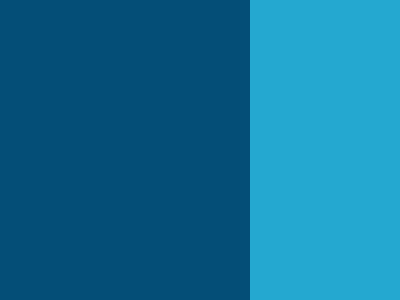

Here is a drawing made with CSS. Write the source that renders it.

<!-- file: design1.html -->
<!DOCTYPE html>
<html lang="en">
<head>
    <meta charset="UTF-8">
    <meta name="viewport" content="width=device-width, initial-scale=1.0">
    <title>CSS_BATTLE</title>
    <link rel="stylesheet" href="design1.css">
</head>
<body>

    <div class="main">
        <div class="sub_main">
            
            <div class="div1">

            </div>
            <div class="div2">

            </div>
    </div>
</div>
    
</body>
</html>

/* file: design1.css */
*{
    padding: 0;
    margin: 0;
    box-sizing: border-box;
}

body{
    height: 100vh;
    width: 100vw;
    background-color: rgb(36, 168, 208);
}

.main{
    height: 400px;
    width: 250px;
    background-color: rgb(4, 78, 119);
}

.div1{
    height: 490px;
    width: 70px;
    background-color: rgb(4, 78, 119);
    border-bottom-left-radius: 2rem;
    border-bottom-right-radius: 2rem;
    position: absolute;
    left: 180px;

}

.div2{
    height:70px ;
    width: 320px;
    background-color: rgb(4, 78, 119);
    border-top-right-radius: 2rem;
    border-bottom-right-radius: 2rem;
    position: absolute;
    top: 350px;

}
